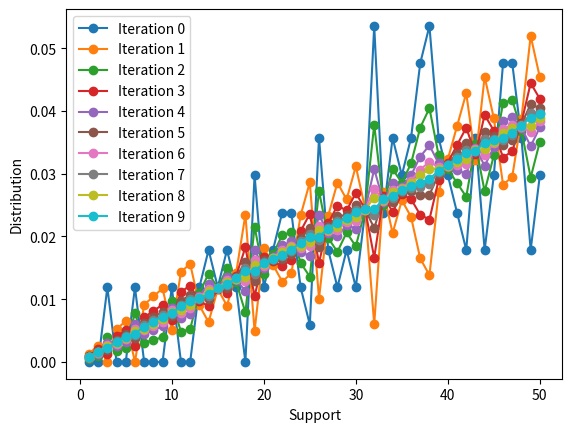

This chart was generated by the following Python code:
from scipy.optimize import minimize
from scipy.optimize import LinearConstraint
import numpy as np

support = np.array(list(range(1, 51)))

def evaluate(support, prev_dist, next_dist, alpha):
    score = 0
    next_nonzero = next_dist[np.isclose(next_dist, 0) == False]
    prev_nonzero = prev_dist[np.isclose(next_dist, 0) == False]
    support_nonzero = np.array(support)[np.isclose(next_dist, 0) == False]
    
    score = np.sum(next_nonzero * support_nonzero / (alpha * next_nonzero + (1 - alpha) * prev_nonzero))
    return score

prev_dist = [0.0, 0.0, 0.011904761904761904, 0.0, 0.0, 0.011904761904761904, 0.0, 0.0, 0.0, 0.011904761904761904, 0.0, 0.0, 0.011904761904761904, 0.017857142857142856, 0.011904761904761904, 0.017857142857142856, 0.011904761904761904, 0.0, 0.02976190476190476, 0.011904761904761904, 0.017857142857142856, 0.023809523809523808, 0.023809523809523808, 0.011904761904761904, 0.005952380952380952, 0.03571428571428571, 0.017857142857142856, 0.011904761904761904, 0.017857142857142856, 0.011904761904761904, 0.023809523809523808, 0.05357142857142857, 0.023809523809523808, 0.03571428571428571, 0.02976190476190476, 0.03571428571428571, 0.047619047619047616, 0.05357142857142857, 0.03571428571428571, 0.02976190476190476, 0.023809523809523808, 0.017857142857142856, 0.03571428571428571, 0.017857142857142856, 0.02976190476190476, 0.047619047619047616, 0.047619047619047616, 0.03571428571428571, 0.017857142857142856, 0.02976190476190476]
prev_dist = np.array(prev_dist)
alpha = 0.6
print(prev_dist, alpha)

'''def find_next_dist(support, prev_dist, alpha):
    def objective(next_dist):
        return -evaluate(support, prev_dist, next_dist, alpha)

    initial_guess = [1/len(support)] * len(prev_dist)
    bounds = [(0, 1)] * len(prev_dist)

    # Adding a linear constraint to ensure the sum of next_dist is 1
    linear_constraint = LinearConstraint([1] * len(prev_dist), [1], [1])

    result = minimize(objective, initial_guess, bounds=bounds, constraints=[linear_constraint], options={'maxiter': 1000})
    print(result)
    return result.x'''

def find_next_dist(support, prev_dist, alpha): 
    next_dist = np.random.dirichlet(np.ones(len(support)), size=1)[0]
    for _ in range(1000):
        next_dist = next_dist * np.array(support) / (alpha * next_dist + (1 - alpha) * prev_dist)
        next_dist /= next_dist.sum()

    return next_dist

def combine_dist(support, prev_dist, next_dist, alpha):
    return [alpha * next + (1 - alpha) * prev for prev, next in zip(prev_dist, next_dist)]

from tqdm import tqdm
import matplotlib.pyplot as plt
plt.plot(support, prev_dist, label=f'Iteration 0', marker='o')
plt.xlabel('Support')
plt.ylabel('Distribution')
plt.legend()
for it in tqdm(range(1,10)):
    next_dist = find_next_dist(support, prev_dist, alpha)
    prev_dist = next_dist
    
    plt.plot(support, prev_dist, label=f'Iteration {it}', marker='o')
    plt.xlabel('Support')
    plt.ylabel('Distribution')
    plt.legend()
plt.show()
